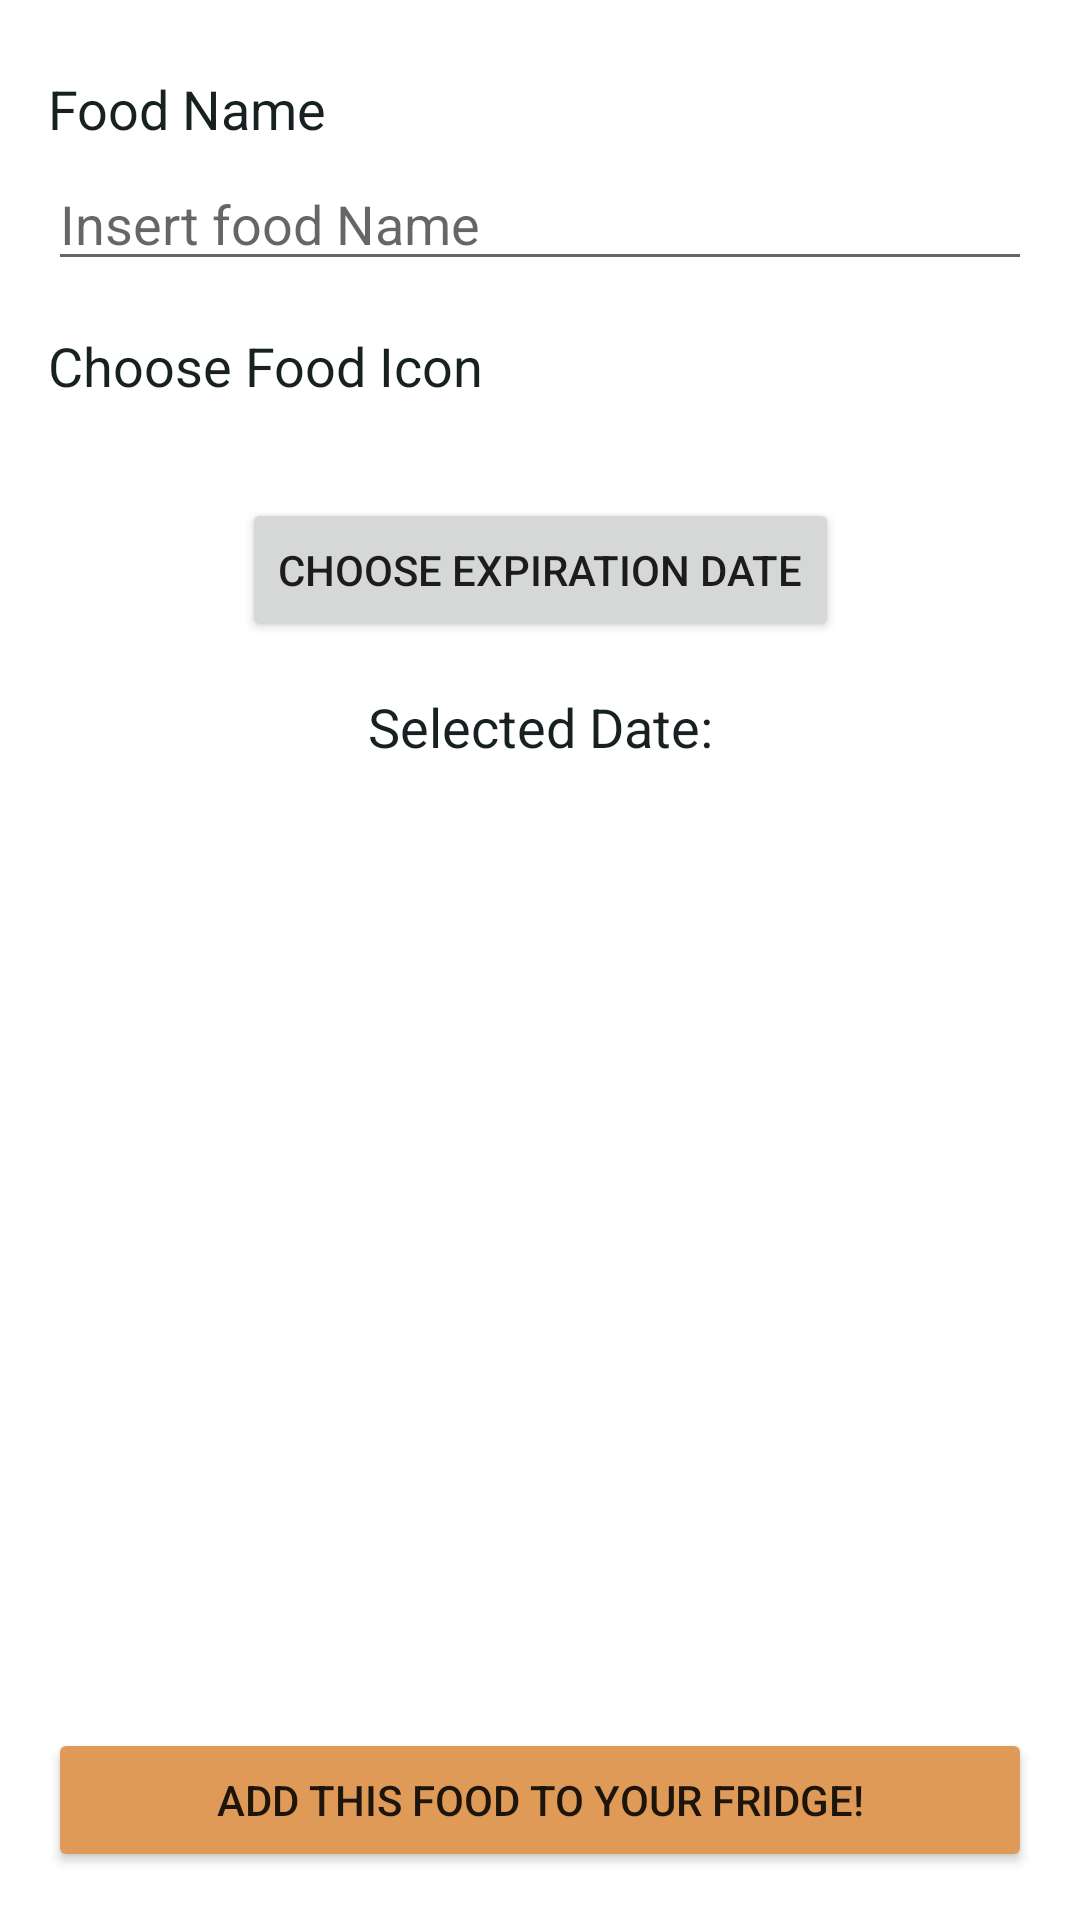

Android layout source for this screen:
<!-- AndroidManifest.xml: application theme Theme.MyFridge -->
<!-- res/layout/fragment_modify_food.xml -->
<?xml version="1.0" encoding="utf-8"?>
<androidx.constraintlayout.widget.ConstraintLayout xmlns:android="http://schemas.android.com/apk/res/android"
    xmlns:app="http://schemas.android.com/apk/res-auto"
    xmlns:tools="http://schemas.android.com/tools"
    android:layout_width="match_parent"
    android:layout_height="match_parent"
    tools:context=".modifyfood.ModifyFoodFragment">

    <TextView
        android:id="@+id/food_name_text_view"
        android:layout_width="match_parent"
        android:layout_height="wrap_content"
        android:layout_marginStart="16dp"
        android:layout_marginTop="24dp"
        android:layout_marginEnd="16dp"
        android:text="@string/food_name"
        android:textAppearance="@style/TextAppearance.AppCompat.Medium"
        android:textColor="@color/dark_jungle_green"
        app:layout_constraintStart_toStartOf="parent"
        app:layout_constraintTop_toTopOf="parent" />


    <EditText
        android:id="@+id/food_name_edit_text"
        android:layout_width="match_parent"
        android:layout_height="wrap_content"
        android:layout_marginStart="16dp"
        android:layout_marginTop="4dp"
        android:layout_marginEnd="16dp"
        android:autofillHints="Insert Food Name"
        android:hint="@string/insert_food_name"
        android:inputType="text"
        android:textAppearance="@style/TextAppearance.AppCompat.Medium"
        app:layout_constraintStart_toStartOf="@id/food_name_text_view"
        app:layout_constraintTop_toBottomOf="@id/food_name_text_view" />

    <TextView
        android:id="@+id/pick_icon_text_view"
        android:layout_width="match_parent"
        android:layout_height="wrap_content"
        android:layout_marginStart="16dp"
        android:layout_marginTop="16dp"
        android:layout_marginEnd="16dp"
        android:text="@string/choose_food_icon"
        android:textAppearance="@style/TextAppearance.AppCompat.Medium"
        android:textColor="@color/dark_jungle_green"
        app:layout_constraintStart_toStartOf="@id/food_name_edit_text"
        app:layout_constraintTop_toBottomOf="@id/food_name_edit_text" />


    <androidx.recyclerview.widget.RecyclerView
        android:id="@+id/recycler_view"
        android:layout_width="match_parent"
        android:layout_height="wrap_content"
        android:layout_margin="16dp"
        app:layoutManager="androidx.recyclerview.widget.GridLayoutManager"
        app:layout_constraintStart_toStartOf="parent"
        app:layout_constraintTop_toBottomOf="@id/pick_icon_text_view"
        app:spanCount="5" />

    <Button
        android:id="@+id/button_choose_expiration_date"
        android:layout_width="wrap_content"
        android:layout_height="wrap_content"
        android:layout_marginStart="16dp"
        android:layout_marginTop="16dp"
        android:layout_marginEnd="16dp"
        android:text="@string/choose_expiration_date"
        app:icon="@drawable/ic_baseline_calendar_month_24"
        app:layout_constraintEnd_toEndOf="parent"
        app:layout_constraintStart_toStartOf="parent"
        app:layout_constraintTop_toBottomOf="@id/recycler_view" />


    <TextView
        android:id="@+id/text_view_selected_date"
        android:layout_width="wrap_content"
        android:layout_height="wrap_content"
        android:layout_marginTop="16dp"
        android:text="@string/selected_date"
        android:textAppearance="@style/TextAppearance.AppCompat.Medium"
        android:textColor="@color/dark_jungle_green"
        app:layout_constraintEnd_toEndOf="parent"
        app:layout_constraintStart_toStartOf="parent"
        app:layout_constraintTop_toBottomOf="@id/button_choose_expiration_date" />

    <TextView
        android:id="@+id/text_view_expiration_date_feedback"
        android:layout_width="wrap_content"
        android:layout_height="wrap_content"
        android:layout_marginTop="16dp"
        android:textAppearance="@style/TextAppearance.AppCompat.Medium"
        android:textColor="@color/dark_jungle_green"
        app:layout_constraintEnd_toEndOf="parent"
        app:layout_constraintStart_toStartOf="parent"
        app:layout_constraintTop_toBottomOf="@id/text_view_selected_date"
        tools:text="EXPIRATION DATE FEEDBACK" />

    <Button
        android:id="@+id/button_confirm_choice"
        android:layout_width="match_parent"
        android:layout_height="wrap_content"
        android:layout_marginStart="16dp"
        android:layout_marginTop="8dp"
        android:layout_marginEnd="16dp"
        android:layout_marginBottom="16dp"
        android:backgroundTint="@color/orange"
        android:text="@string/add_this_food_to_your_fridge"
        app:layout_constraintBottom_toBottomOf="parent"
        app:layout_constraintStart_toStartOf="parent" />


</androidx.constraintlayout.widget.ConstraintLayout>
<!-- resources referenced by this layout -->
<resources>
  <color name="dark_jungle_green">#172121</color>
  <color name="orange">#DF9A57</color>
  <string name="add_this_food_to_your_fridge">Add this food to your fridge!</string>
  <string name="choose_expiration_date">Choose Expiration Date</string>
  <string name="choose_food_icon">Choose Food Icon</string>
  <string name="food_name">Food Name</string>
  <string name="insert_food_name">Insert food Name</string>
  <string name="selected_date">Selected Date:</string>
  <style name="Theme.MyFridge" parent="Theme.MaterialComponents.DayNight.DarkActionBar">
          
          <item name="colorPrimary">@color/orange</item>
          <item name="colorPrimaryVariant">@color/dark_jungle_green</item>
          <item name="colorOnPrimary">@color/black</item>
          
          <item name="colorSecondary">@color/davys_grey</item>
          <item name="colorSecondaryVariant">@color/dark_jungle_green</item>
          <item name="colorOnSecondary">@color/black</item>
          
          <item name="android:statusBarColor">?attr/colorPrimaryVariant</item>
          
      </style>
  <color name="black">#FF000000</color>
  <color name="davys_grey">#5E5B52</color>
</resources>
